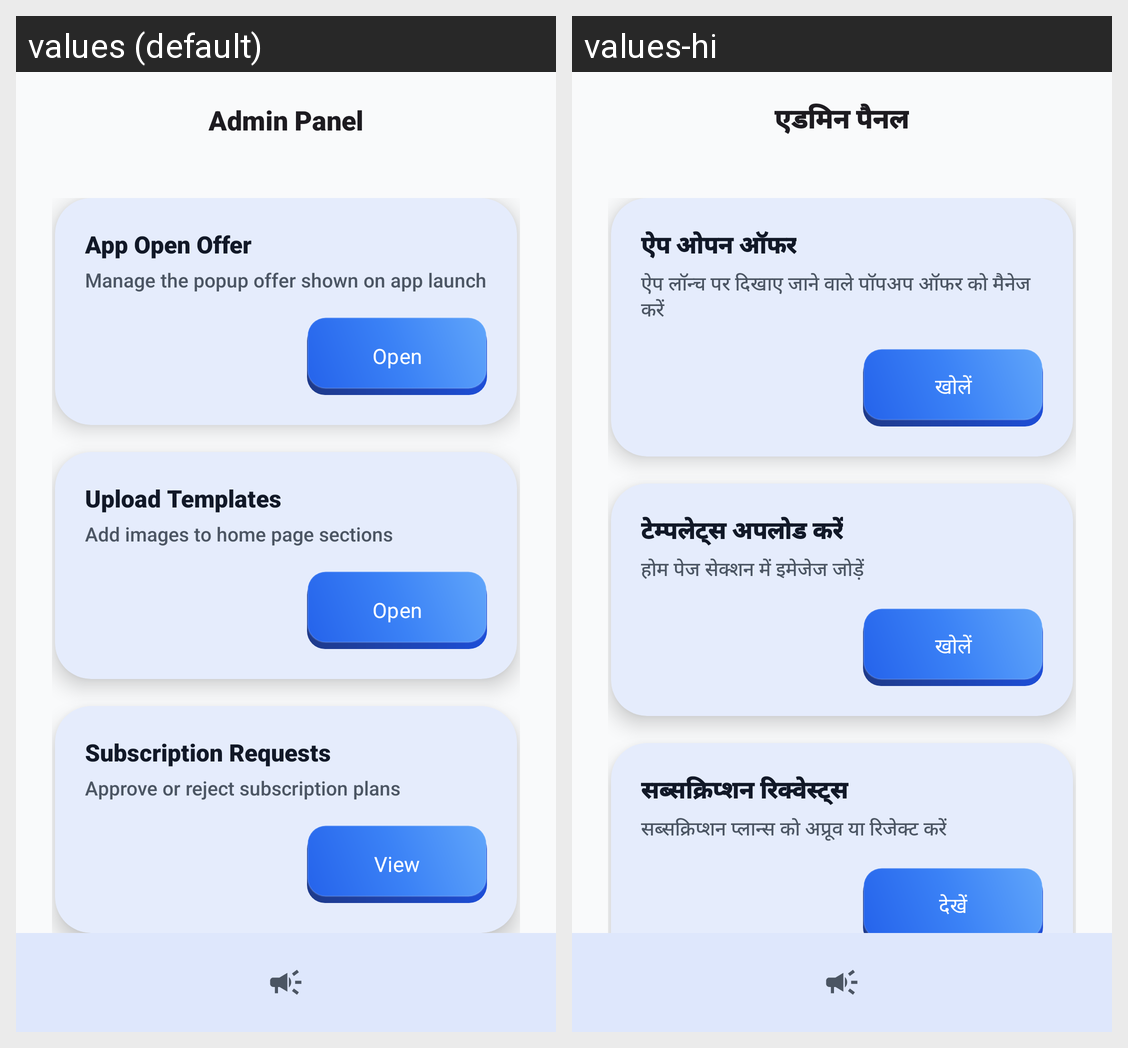

The Android screen above is rendered under two locales of the same app. Produce the string resources it draws, with the default and per-locale values.
Android screen res/layout/activity_admin_panel.xml rendered under 2 locales, left to right: values (default), values-hi. Device: Nexus 5 (rendered at 1080×1920; each locale shown at half size, 540×960, under a caption strip naming it); theme Theme.RMPlus.
Strings drawn on this screen, with the default value and each locale's value (text and hints the layout hard-codes, and strings that could not be matched under every locale, appear in the picture but are not listed):

title_admin_panel
  values: Admin Panel
  values-hi: एडमिन पैनल

title_app_open_offer
  values: App Open Offer
  values-hi: ऐप ओपन ऑफर

desc_app_open_offer
  values: Manage the popup offer shown on app launch
  values-hi: ऐप लॉन्च पर दिखाए जाने वाले पॉपअप ऑफर को मैनेज करें

btn_open
  values: Open
  values-hi: खोलें

title_upload_templates
  values: Upload Templates
  values-hi: टेम्पलेट्स अपलोड करें

desc_upload_templates
  values: Add images to home page sections
  values-hi: होम पेज सेक्शन में इमेजेज जोड़ें

title_subscription_requests
  values: Subscription Requests
  values-hi: सब्सक्रिप्शन रिक्वेस्ट्स

desc_subscription_requests
  values: Approve or reject subscription plans
  values-hi: सब्सक्रिप्शन प्लान्स को अप्रूव या रिजेक्ट करें

btn_view
  values: View
  values-hi: देखें
